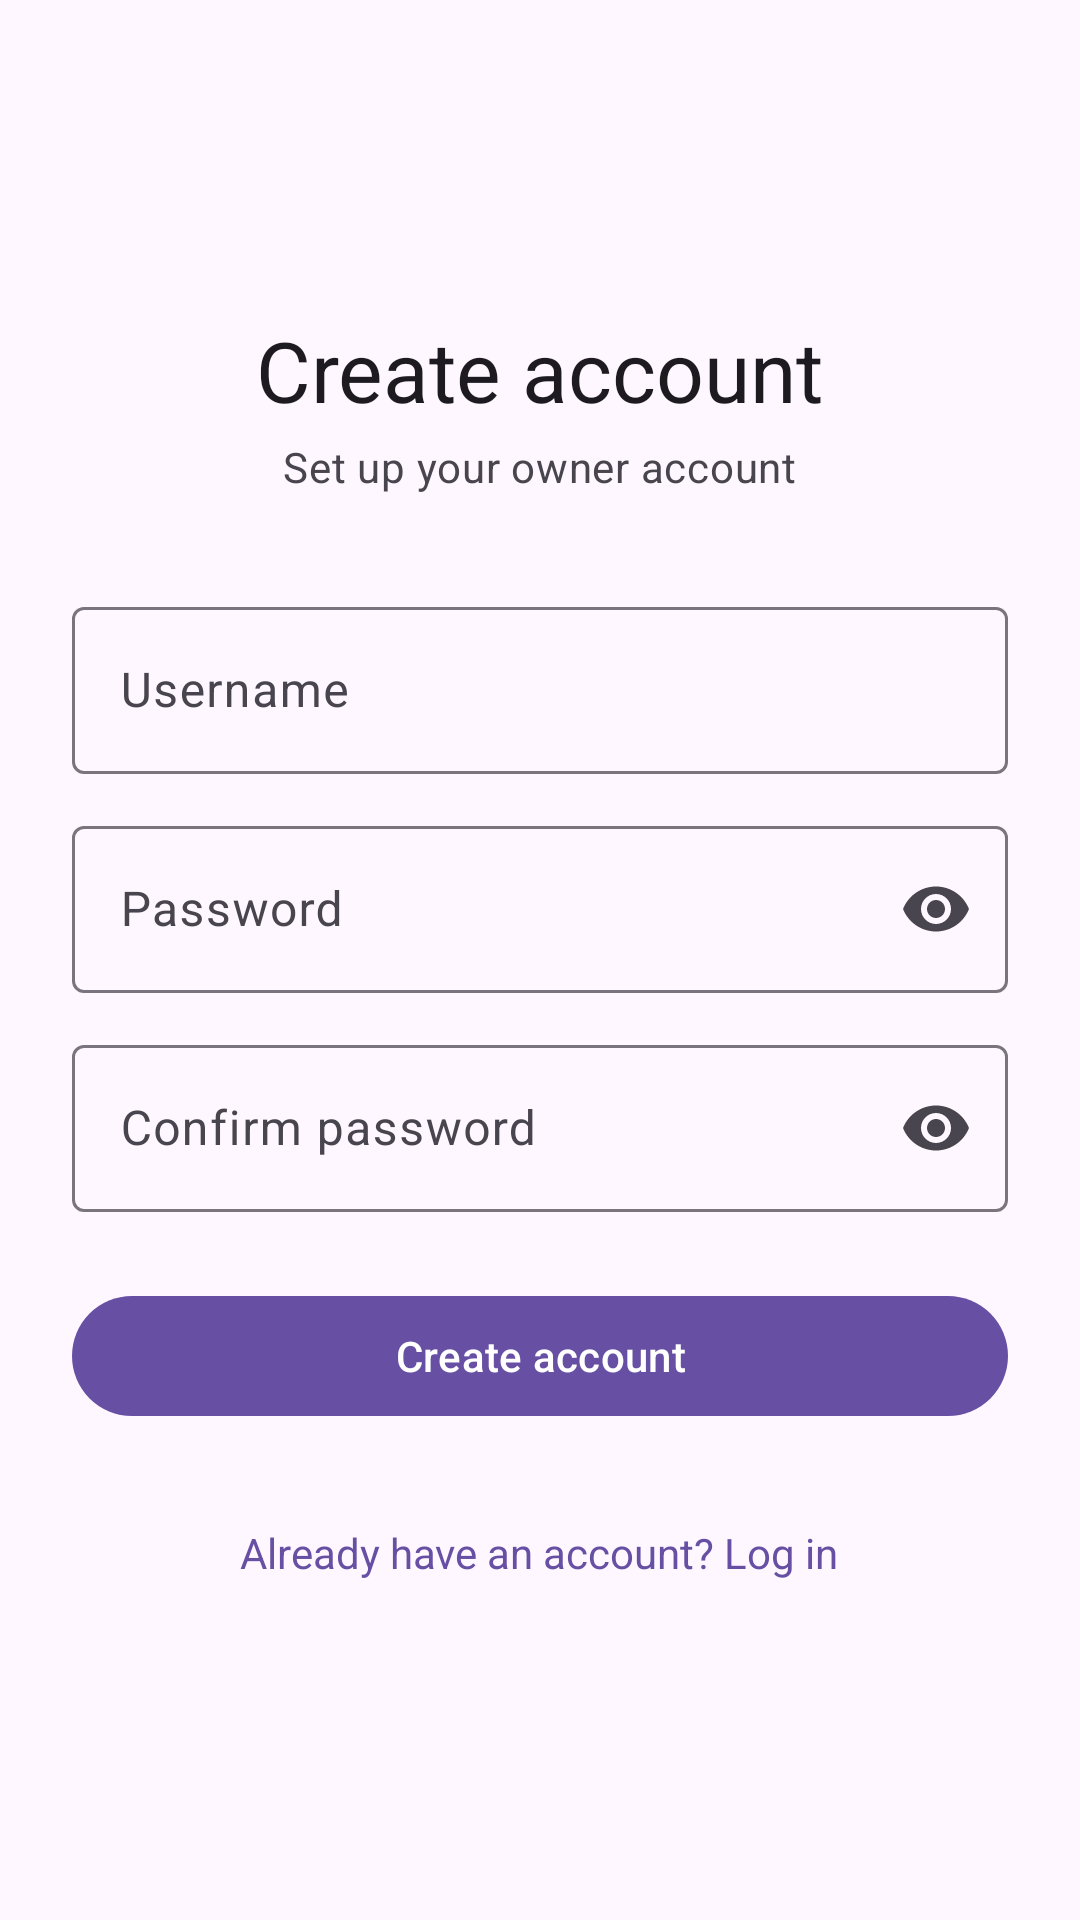

Android layout source for this screen:
<!-- AndroidManifest.xml: application theme Theme.BuddyApp -->
<!-- res/layout/activity_register.xml -->
<?xml version="1.0" encoding="utf-8"?>
<ScrollView xmlns:android="http://schemas.android.com/apk/res/android"
    xmlns:app="http://schemas.android.com/apk/res-auto"
    android:layout_width="match_parent"
    android:layout_height="match_parent"
    android:fillViewport="true">

    <LinearLayout
        android:layout_width="match_parent"
        android:layout_height="wrap_content"
        android:orientation="vertical"
        android:gravity="center_vertical"
        android:padding="24dp"
        android:minHeight="480dp">

        <TextView
            android:id="@+id/titleText"
            android:layout_width="wrap_content"
            android:layout_height="wrap_content"
            android:layout_gravity="center_horizontal"
            android:text="@string/register_title"
            android:textAppearance="?attr/textAppearanceHeadlineMedium" />

        <TextView
            android:id="@+id/subtitleText"
            android:layout_width="wrap_content"
            android:layout_height="wrap_content"
            android:layout_gravity="center_horizontal"
            android:layout_marginTop="4dp"
            android:layout_marginBottom="32dp"
            android:text="@string/register_subtitle"
            android:textAppearance="?attr/textAppearanceBodyMedium"
            android:textColor="?android:attr/textColorSecondary" />

        <com.google.android.material.textfield.TextInputLayout
            android:id="@+id/usernameLayout"
            android:layout_width="match_parent"
            android:layout_height="wrap_content"
            android:hint="@string/prompt_username">

            <com.google.android.material.textfield.TextInputEditText
                android:id="@+id/usernameInput"
                android:layout_width="match_parent"
                android:layout_height="wrap_content"
                android:inputType="text"
                android:maxLines="1" />
        </com.google.android.material.textfield.TextInputLayout>

        <com.google.android.material.textfield.TextInputLayout
            android:id="@+id/passwordLayout"
            android:layout_width="match_parent"
            android:layout_height="wrap_content"
            android:layout_marginTop="12dp"
            app:endIconMode="password_toggle"
            android:hint="@string/prompt_password">

            <com.google.android.material.textfield.TextInputEditText
                android:id="@+id/passwordInput"
                android:layout_width="match_parent"
                android:layout_height="wrap_content"
                android:inputType="textPassword"
                android:maxLines="1" />
        </com.google.android.material.textfield.TextInputLayout>

        <com.google.android.material.textfield.TextInputLayout
            android:id="@+id/confirmLayout"
            android:layout_width="match_parent"
            android:layout_height="wrap_content"
            android:layout_marginTop="12dp"
            app:endIconMode="password_toggle"
            android:hint="@string/prompt_confirm_password">

            <com.google.android.material.textfield.TextInputEditText
                android:id="@+id/confirmInput"
                android:layout_width="match_parent"
                android:layout_height="wrap_content"
                android:inputType="textPassword"
                android:maxLines="1" />
        </com.google.android.material.textfield.TextInputLayout>

        <com.google.android.material.button.MaterialButton
            android:id="@+id/registerButton"
            android:layout_width="match_parent"
            android:layout_height="wrap_content"
            android:layout_marginTop="24dp"
            android:text="@string/action_register" />

        <TextView
            android:id="@+id/backToLoginText"
            android:layout_width="wrap_content"
            android:layout_height="wrap_content"
            android:layout_gravity="center_horizontal"
            android:layout_marginTop="24dp"
            android:padding="8dp"
            android:text="@string/toggle_to_login"
            android:textColor="?attr/colorPrimary" />

    </LinearLayout>
</ScrollView>
<!-- resources referenced by this layout -->
<resources>
  <string name="action_register">Create account</string>
  <string name="prompt_confirm_password">Confirm password</string>
  <string name="prompt_password">Password</string>
  <string name="prompt_username">Username</string>
  <string name="register_subtitle">Set up your owner account</string>
  <string name="register_title">Create account</string>
  <string name="toggle_to_login">Already have an account? Log in</string>
  <style name="Theme.BuddyApp" parent="Theme.Material3.DayNight.NoActionBar" />
</resources>
